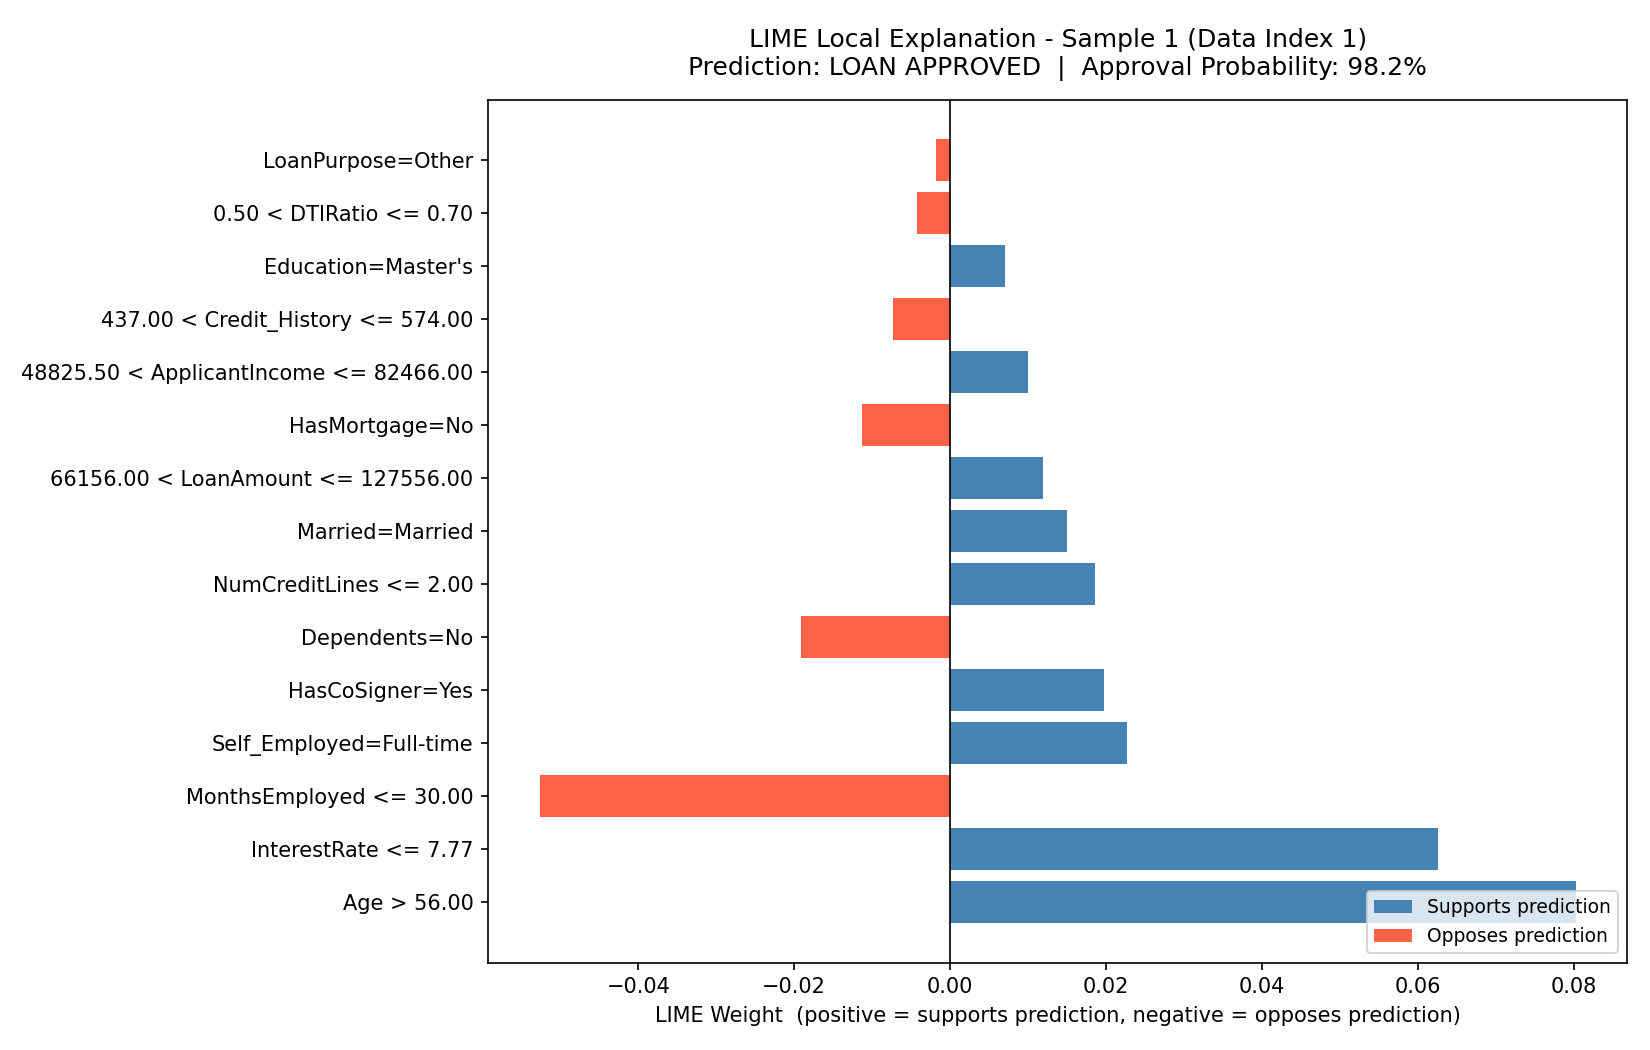

Source data for this figure (header and first rows):
Feature_Condition, LIME_Weight, Sample_Index, Data_Index, Predicted_Class, Approval_Prob
Age > 56.00, 0.08024, 1, 1, Approved, 98.2%
InterestRate <= 7.77, 0.06262, 1, 1, Approved, 98.2%
MonthsEmployed <= 30.00, -0.05263, 1, 1, Approved, 98.2%
Self_Employed=Full-time, 0.02267, 1, 1, Approved, 98.2%
HasCoSigner=Yes, 0.01972, 1, 1, Approved, 98.2%
Dependents=No, -0.01917, 1, 1, Approved, 98.2%
NumCreditLines <= 2.00, 0.01857, 1, 1, Approved, 98.2%
Married=Married, 0.01493, 1, 1, Approved, 98.2%
66156.00 < LoanAmount <= 127556.00, 0.01195, 1, 1, Approved, 98.2%
HasMortgage=No, -0.01125, 1, 1, Approved, 98.2%
48825.50 < ApplicantIncome <= 82466.00, 0.01003, 1, 1, Approved, 98.2%
437.00 < Credit_History <= 574.00, -0.007324, 1, 1, Approved, 98.2%
Education=Master's, 0.007069, 1, 1, Approved, 98.2%
0.50 < DTIRatio <= 0.70, -0.004302, 1, 1, Approved, 98.2%
LoanPurpose=Other, -0.00186, 1, 1, Approved, 98.2%
